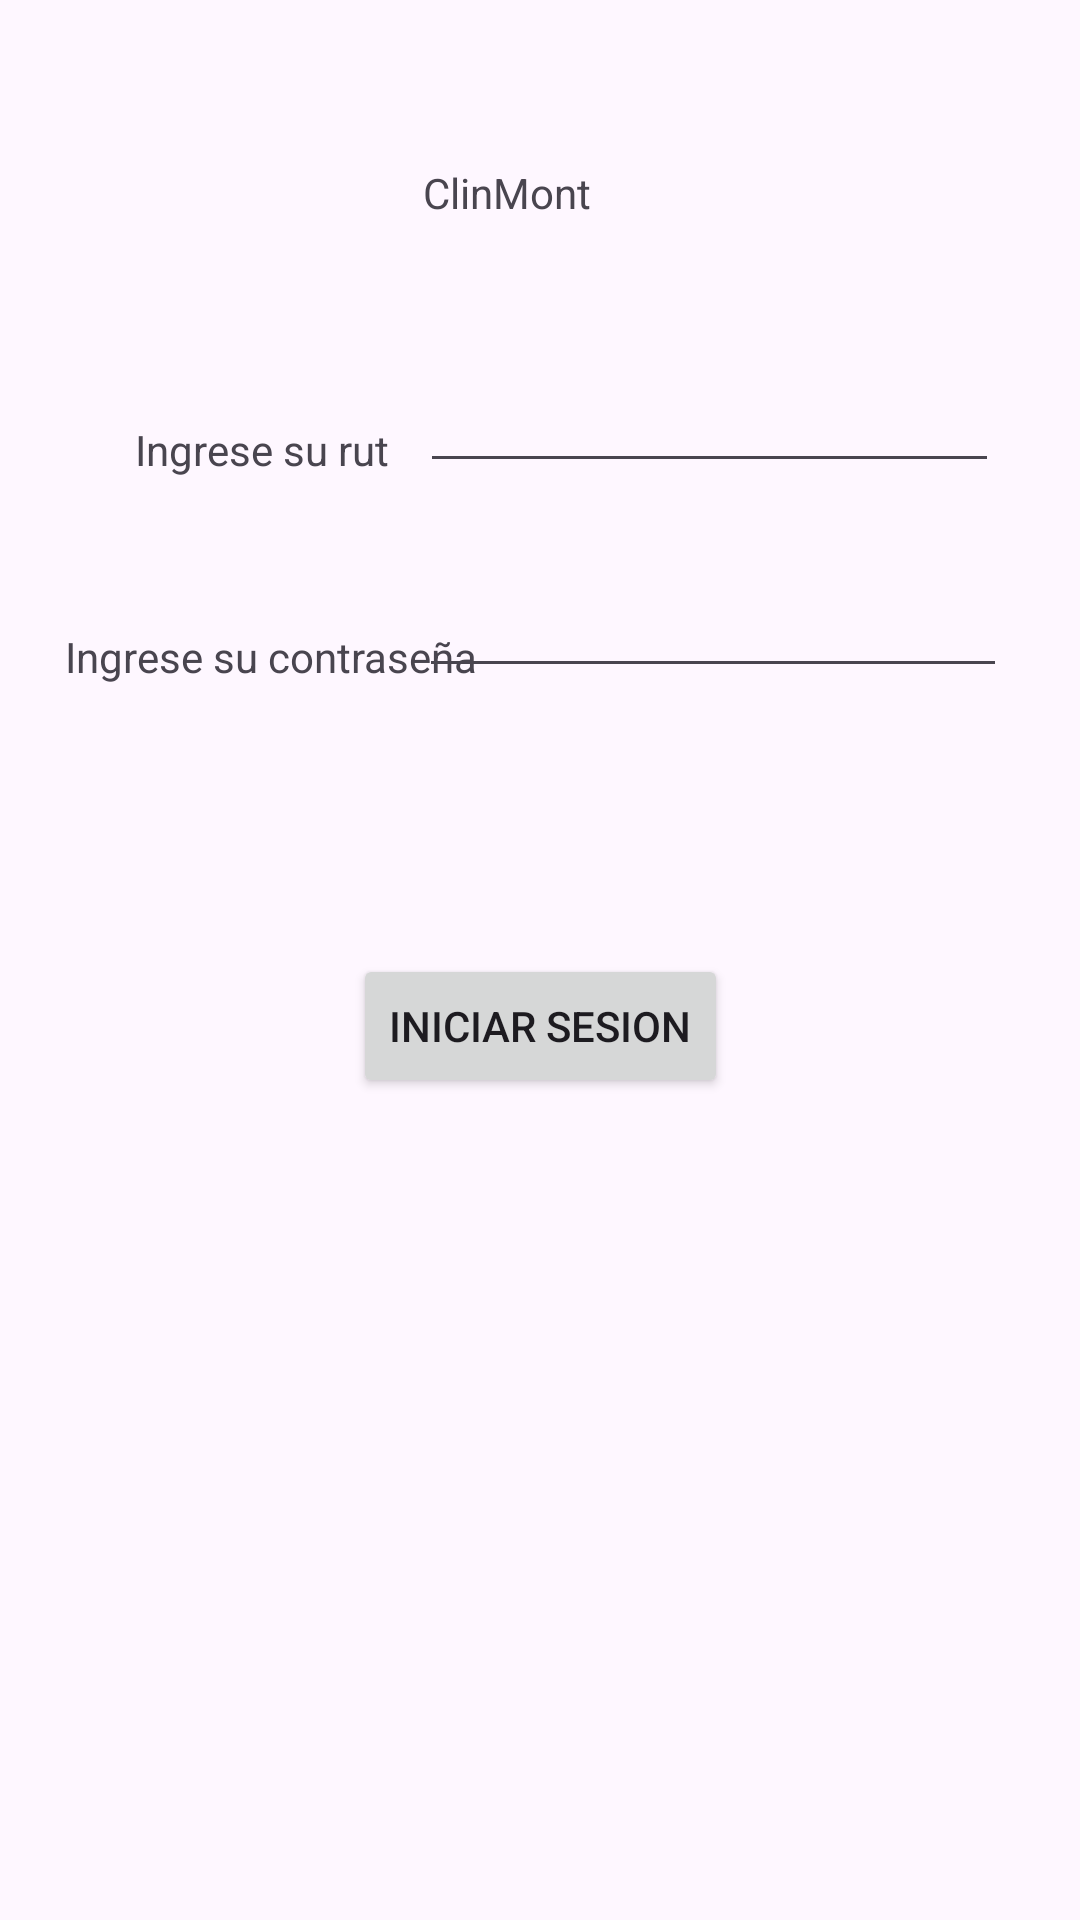

The Android layout XML behind this screen, and the referenced resources:
<!-- AndroidManifest.xml: application theme Theme.ProyectoAndroid -->
<!-- res/layout/admin.xml -->
<?xml version="1.0" encoding="utf-8"?>
<androidx.constraintlayout.widget.ConstraintLayout xmlns:android="http://schemas.android.com/apk/res/android"
    xmlns:app="http://schemas.android.com/apk/res-auto"
    xmlns:tools="http://schemas.android.com/tools"
    android:layout_width="match_parent"
    android:layout_height="match_parent">

    <TextView
        android:id="@+id/textView"
        android:layout_width="wrap_content"
        android:layout_height="wrap_content"
        android:text="ClinMont"
        app:layout_constraintBottom_toBottomOf="parent"
        app:layout_constraintEnd_toEndOf="parent"
        app:layout_constraintHorizontal_bias="0.464"
        app:layout_constraintStart_toStartOf="parent"
        app:layout_constraintTop_toTopOf="parent"
        app:layout_constraintVertical_bias="0.088" />

    <Button
        android:id="@+id/button2"
        android:layout_width="wrap_content"
        android:layout_height="wrap_content"
        android:text="Iniciar sesion"
        app:layout_constraintBottom_toBottomOf="parent"
        app:layout_constraintEnd_toEndOf="parent"
        app:layout_constraintStart_toStartOf="parent"
        app:layout_constraintTop_toTopOf="parent"
        app:layout_constraintVertical_bias="0.537" />

    <TextView
        android:id="@+id/textView4"
        android:layout_width="wrap_content"
        android:layout_height="wrap_content"
        android:text="Ingrese su rut"
        app:layout_constraintBottom_toBottomOf="parent"
        app:layout_constraintEnd_toEndOf="parent"
        app:layout_constraintHorizontal_bias="0.163"
        app:layout_constraintStart_toStartOf="parent"
        app:layout_constraintTop_toTopOf="parent"
        app:layout_constraintVertical_bias="0.226" />

    <TextView
        android:id="@+id/textView5"
        android:layout_width="wrap_content"
        android:layout_height="wrap_content"
        android:text="Ingrese su contraseña"
        app:layout_constraintBottom_toBottomOf="parent"
        app:layout_constraintEnd_toEndOf="parent"
        app:layout_constraintHorizontal_bias="0.098"
        app:layout_constraintStart_toStartOf="parent"
        app:layout_constraintTop_toTopOf="parent"
        app:layout_constraintVertical_bias="0.337" />

    <EditText
        android:id="@+id/editTextText2"
        android:layout_width="193dp"
        android:layout_height="39dp"
        android:ems="10"
        android:inputType="text"
        app:layout_constraintBottom_toBottomOf="parent"
        app:layout_constraintEnd_toEndOf="parent"
        app:layout_constraintHorizontal_bias="0.839"
        app:layout_constraintStart_toStartOf="parent"
        app:layout_constraintTop_toTopOf="parent"
        app:layout_constraintVertical_bias="0.203" />

    <EditText
        android:id="@+id/editTextText3"
        android:layout_width="196dp"
        android:layout_height="37dp"
        android:ems="10"
        android:inputType="text"
        app:layout_constraintBottom_toBottomOf="parent"
        app:layout_constraintEnd_toEndOf="parent"
        app:layout_constraintHorizontal_bias="0.851"
        app:layout_constraintStart_toStartOf="parent"
        app:layout_constraintTop_toTopOf="parent"
        app:layout_constraintVertical_bias="0.319" />
</androidx.constraintlayout.widget.ConstraintLayout>
<!-- resources referenced by this layout -->
<resources>
  <style name="Theme.ProyectoAndroid" parent="Base.Theme.ProyectoAndroid" />
  <style name="Base.Theme.ProyectoAndroid" parent="Theme.Material3.DayNight.NoActionBar">
          
          <item name="colorPrimary">@color/primary</item>
          <item name="colorPrimaryVariant">@color/primary_dark</item>
          <item name="colorOnPrimary">@color/white</item>
          <item name="colorSurface">@color/surface</item>
          <item name="colorOnSurface">@color/text_primary</item>
          <item name="android:statusBarColor">@android:color/transparent</item>
      </style>
  <color name="primary">#6366F1</color>
  <color name="primary_dark">#4F46E5</color>
  <color name="white">#FFFFFFFF</color>
  <color name="surface">#FFFFFF</color>
  <color name="text_primary">#1E293B</color>
</resources>
